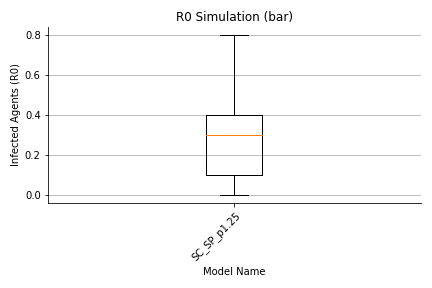

The table this chart was drawn from, first rows:
, 0, 1, 2, 3, 4, 5, 6, 7, 8, 9, 10, 11, 12, 13, 14, 15, 16, 17, 18, 19, 20, 21, 22
largeGathering, 0.0, 0.0, 0.0, 0.0, 0.0, 0.0, 0.0, 0.0, 0.0, 0.0, 0.0, 0.0, 0.0, 0.0, 0.0, 0.0, 0.0, 0.0, 0.0, 0.0, 0.0, 0.0, 0.0
dorm, 0.0, 0.0, 0.0, 0.0, 1.0, 0.0, 0.0, 0.0, 0.0, 0.0, 0.0, 1.0, 0.0, 0.0, 0.0, 0.0, 0.0, 0.0, 0.0, 0.0, 0.0, 0.0, 1.0
classroom, 2.0, 0.0, 3.0, 2.0, 0.0, 2.0, 3.0, 0.0, 0.0, 0.0, 0.0, 0.0, 0.0, 0.0, 3.0, 0.0, 0.0, 1.0, 1.0, 3.0, 2.0, 1.0, 1.0
dining, 0.0, 0.0, 0.0, 0.0, 0.0, 0.0, 0.0, 0.0, 0.0, 0.0, 0.0, 0.0, 0.0, 0.0, 0.0, 0.0, 0.0, 0.0, 0.0, 0.0, 0.0, 0.0, 0.0
library, 0.0, 0.0, 0.0, 0.0, 0.0, 0.0, 0.0, 0.0, 0.0, 0.0, 0.0, 0.0, 0.0, 0.0, 0.0, 0.0, 0.0, 0.0, 0.0, 0.0, 0.0, 0.0, 0.0
gym, 0.0, 0.0, 0.0, 0.0, 0.0, 0.0, 0.0, 0.0, 0.0, 0.0, 0.0, 0.0, 0.0, 0.0, 0.0, 0.0, 0.0, 0.0, 0.0, 0.0, 0.0, 0.0, 0.0
social, 1.0, 0.0, 1.0, 4.0, 1.0, 2.0, 9.0, 0.0, 0.0, 2.0, 0.0, 0.0, 0.0, 1.0, 1.0, 1.0, 0.0, 0.0, 1.0, 1.0, 1.0, 3.0, 0.0
transit, 0.0, 0.0, 0.0, 0.0, 0.0, 0.0, 0.0, 0.0, 0.0, 0.0, 0.0, 0.0, 0.0, 0.0, 0.0, 0.0, 0.0, 0.0, 0.0, 0.0, 0.0, 0.0, 0.0
offCampus, 2.0, 0.0, 1.0, 0.0, 0.0, 0.0, 0.0, 0.0, 0.0, 0.0, 0.0, 0.0, 0.0, 0.0, 0.0, 0.0, 1.0, 0.0, 1.0, 0.0, 0.0, 0.0, 0.0
office, 0.0, 0.0, 0.0, 0.0, 0.0, 0.0, 0.0, 0.0, 0.0, 0.0, 0.0, 0.0, 0.0, 0.0, 0.0, 0.0, 0.0, 0.0, 0.0, 0.0, 0.0, 0.0, 0.0
total, 10.0, 5.0, 10.0, 11.0, 7.0, 9.0, 17.0, 5.0, 5.0, 7.0, 5.0, 6.0, 5.0, 6.0, 9.0, 6.0, 6.0, 6.0, 8.0, 9.0, 8.0, 9.0, 7.0
max, 7.0, 5.0, 7.0, 6.0, 7.0, 8.0, 8.0, 5.0, 5.0, 6.0, 5.0, 5.0, 5.0, 6.0, 6.0, 6.0, 5.0, 6.0, 6.0, 9.0, 7.0, 6.0, 7.0
